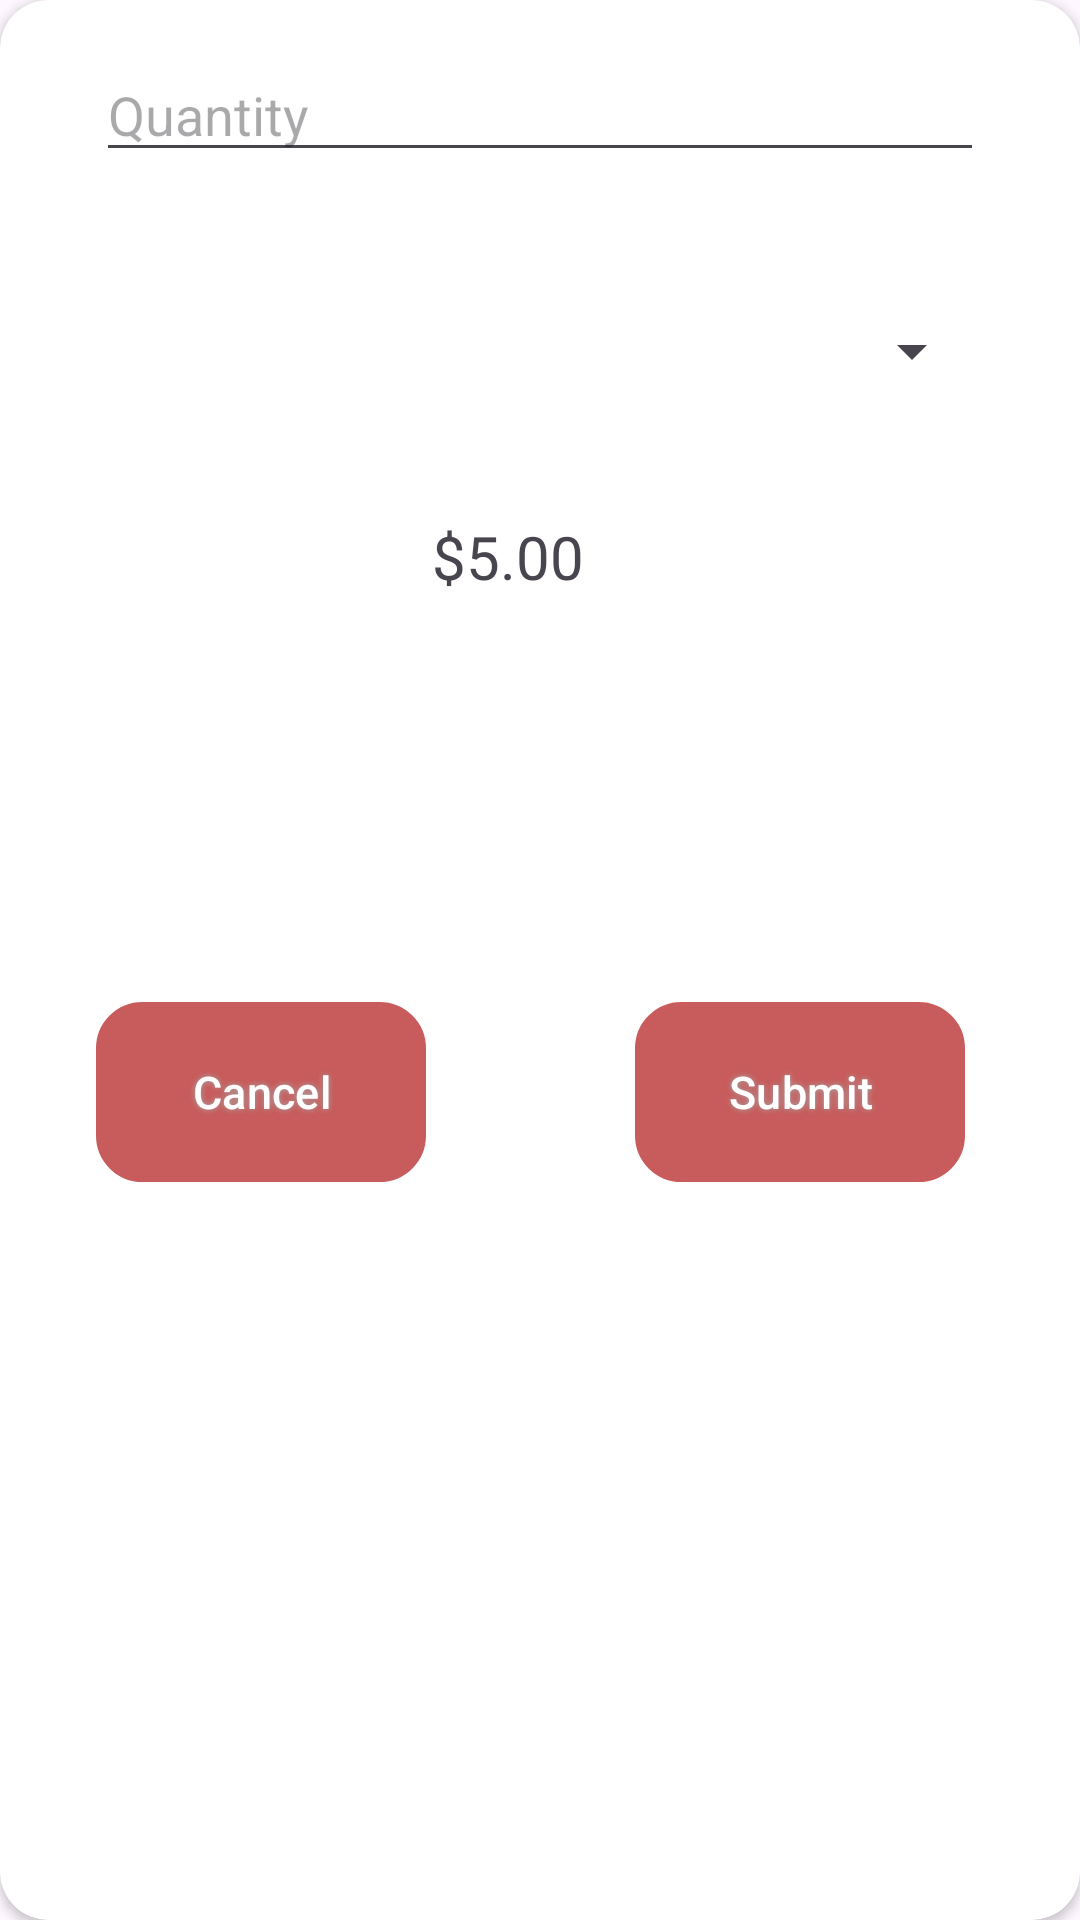

Layout XML and referenced resources for this Android screen:
<!-- AndroidManifest.xml: application theme Theme._1200134_nsralla_hassan_finalProject -->
<!-- res/layout/dialog_order_pizza.xml -->
<androidx.cardview.widget.CardView
    xmlns:android="http://schemas.android.com/apk/res/android"
    android:layout_height="match_parent"
    android:layout_width="match_parent"
    app:cardCornerRadius="16dp"
    xmlns:app="http://schemas.android.com/apk/res-auto"
    xmlns:tools="http://schemas.android.com/tools"
     >

    <androidx.constraintlayout.widget.ConstraintLayout
        android:layout_width="match_parent"
        android:layout_height="426dp"
        android:orientation="vertical"
        android:padding="16dp">

        <Spinner
            android:id="@+id/spinnerPizzaSize"
            android:layout_width="match_parent"
            android:layout_height="50dp"
            android:layout_marginStart="16dp"
            android:layout_marginTop="76dp"
            android:layout_marginEnd="16dp"
            app:layout_constraintEnd_toEndOf="parent"
            app:layout_constraintHorizontal_bias="0.0"
            app:layout_constraintStart_toStartOf="parent"
            app:layout_constraintTop_toTopOf="parent" />

        <EditText
            android:id="@+id/editTextQuantity"
            android:layout_width="match_parent"
            android:layout_height="0dp"
            android:layout_marginStart="16dp"
            android:layout_marginEnd="16dp"
            android:hint="Quantity"
            android:inputType="number"
            app:layout_constraintEnd_toEndOf="parent"
            app:layout_constraintHorizontal_bias="0.0"
            app:layout_constraintStart_toStartOf="parent"
            tools:layout_editor_absoluteY="16dp" />

        <com.google.android.material.button.MaterialButton
            android:id="@+id/buttonSubmitOrder"
            android:layout_width="110dp"
            android:layout_height="wrap_content"
            android:layout_marginStart="75dp"
            android:layout_marginEnd="28dp"
            android:layout_marginBottom="16dp"
            android:background="@drawable/buttonshape"
            android:shadowColor="#A8A8A8"
            android:shadowDx="0"
            android:shadowDy="0"
            android:shadowRadius="5"
            android:text="Submit"
            android:textColor="#FFFFFF"
            android:textSize="15sp"
            app:backgroundTint="#C85B5B"
            app:layout_constraintBottom_toBottomOf="parent"
            app:layout_constraintEnd_toEndOf="parent"
            app:layout_constraintStart_toEndOf="@+id/buttonCancelOrder"
            app:rippleColor="#558B2F"
            app:strokeColor="#283593" />

        <com.google.android.material.button.MaterialButton
            android:id="@+id/buttonCancelOrder"
            android:layout_width="110dp"
            android:layout_height="wrap_content"
            android:layout_marginStart="16dp"
            android:layout_marginBottom="16dp"
            android:background="@drawable/buttonshape"
            android:shadowColor="#A8A8A8"
            android:shadowDx="0"
            android:shadowDy="0"
            android:shadowRadius="5"
            android:text="Cancel"
            android:textColor="#FFFFFF"
            android:textSize="15sp"
            app:backgroundTint="#C85B5B"
            app:layout_constraintBottom_toBottomOf="parent"
            app:layout_constraintStart_toStartOf="parent"
            app:rippleColor="#558B2F"
            app:strokeColor="#283593" />

        <TextView
            android:id="@+id/priceTextView"
            android:layout_width="341dp"
            android:layout_height="36dp"
            android:layout_marginStart="16dp"
            android:layout_marginTop="30dp"
            android:layout_marginEnd="38dp"
            android:layout_marginBottom="50dp"
            android:gravity="center_horizontal|center_vertical"
            android:text="$5.00"
            android:textAlignment="center"
            android:textSize="20sp"
            app:layout_constraintBottom_toTopOf="@+id/buttonSubmitOrder"
            app:layout_constraintEnd_toEndOf="parent"
            app:layout_constraintStart_toStartOf="parent"
            app:layout_constraintTop_toBottomOf="@+id/editTextQuantity" />
    </androidx.constraintlayout.widget.ConstraintLayout>




</androidx.cardview.widget.CardView>
<!-- resources referenced by this layout -->
<resources>
  <!-- drawable buttonshape (drawable) -->
  <?xml version="1.0" encoding="utf-8"?>
  <shape xmlns:android="http://schemas.android.com/apk/res/android" android:shape="rectangle" >
      <corners
          android:radius="14dp"
          />
      <gradient
          android:angle="45"
          android:centerX="35%"
          android:centerColor="#000000"
          android:startColor="#e8e8e8"
          android:endColor="#000000"
          android:type="linear"
          />
      <padding
          android:left="0dp"
          android:top="0dp"
          android:right="0dp"
          android:bottom="0dp"
          />
      <size
          android:width="270dp"
          android:height="60dp"
          />
      <stroke
          android:width="3dp"
          android:color="#878787"
          />
  </shape>
  <style name="Theme._1200134_nsralla_hassan_finalProject" parent="Base.Theme._1200134_nsralla_hassan_finalProject" />
  <style name="Base.Theme._1200134_nsralla_hassan_finalProject" parent="Theme.Material3.DayNight.NoActionBar">
          
          
      </style>
</resources>
